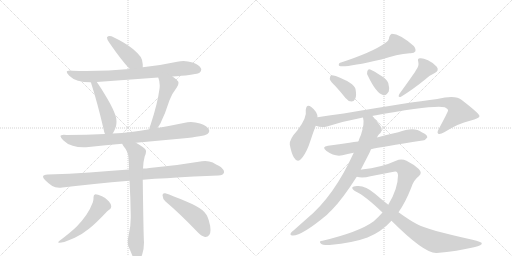
t = 0.00 s
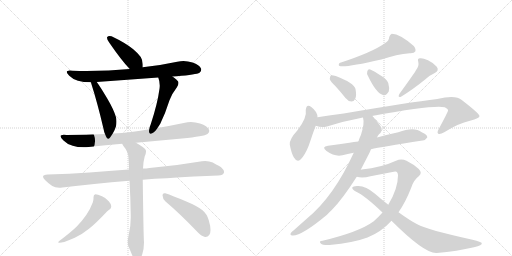
t = 2.92 s
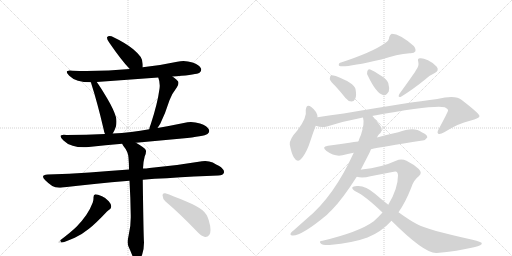
t = 5.85 s
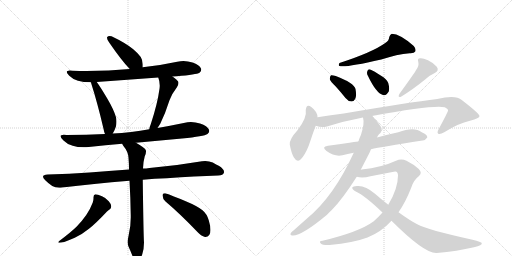
t = 8.77 s
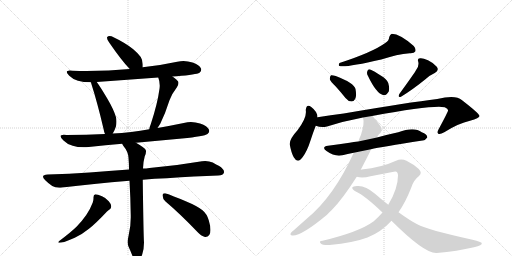
t = 11.69 s
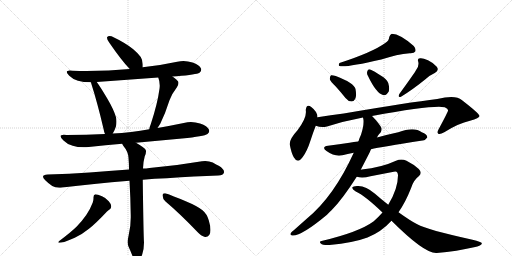
t = 14.62 s

The animated SVG that drew these frames (rendered in a browser with its animation timeline set to each time). Animation: 19 CSS @keyframes rules; one cycle of 14.62 s.

<svg version="1.1" viewBox="0 0 2048 1024" xmlns="http://www.w3.org/2000/svg">
  <g stroke="lightgray" stroke-dasharray="1,1" stroke-width="1" transform="scale(4, 4)">
    <line x1="0" y1="0" x2="256" y2="256"></line>
    <line x1="256" y1="0" x2="0" y2="256"></line>
    <line x1="128" y1="0" x2="128" y2="256"></line>
    <line x1="0" y1="128" x2="256" y2="128"></line>
    <line x1="256" y1="0" x2="512" y2="256"></line>
    <line x1="512" y1="0" x2="256" y2="256"></line>
    <line x1="384" y1="0" x2="384" y2="256"></line>
    <line x1="256" y1="128" x2="512" y2="128"></line>
  </g>
<g transform="scale(1, -1) translate(0, -850)">
   <style type="text/css">
    @keyframes keyframes0 {
      from {
       stroke: black;
       stroke-dashoffset: 426;
       stroke-width: 128;
       }
       58% {
       animation-timing-function: step-end;
       stroke: black;
       stroke-dashoffset: 0;
       stroke-width: 128;
       }
       to {
       stroke: black;
       stroke-width: 1024;
       }
       }
       #make-me-a-hanzi-animation-0 {
         animation: keyframes0 0.596680s both;
         animation-delay: 0.000000s;
         animation-timing-function: linear;
       }
    @keyframes keyframes1 {
      from {
       stroke: black;
       stroke-dashoffset: 778;
       stroke-width: 128;
       }
       72% {
       animation-timing-function: step-end;
       stroke: black;
       stroke-dashoffset: 0;
       stroke-width: 128;
       }
       to {
       stroke: black;
       stroke-width: 1024;
       }
       }
       #make-me-a-hanzi-animation-1 {
         animation: keyframes1 0.883138s both;
         animation-delay: 0.596680s;
         animation-timing-function: linear;
       }
    @keyframes keyframes2 {
      from {
       stroke: black;
       stroke-dashoffset: 474;
       stroke-width: 128;
       }
       61% {
       animation-timing-function: step-end;
       stroke: black;
       stroke-dashoffset: 0;
       stroke-width: 128;
       }
       to {
       stroke: black;
       stroke-width: 1024;
       }
       }
       #make-me-a-hanzi-animation-2 {
         animation: keyframes2 0.635742s both;
         animation-delay: 1.479818s;
         animation-timing-function: linear;
       }
    @keyframes keyframes3 {
      from {
       stroke: black;
       stroke-dashoffset: 489;
       stroke-width: 128;
       }
       61% {
       animation-timing-function: step-end;
       stroke: black;
       stroke-dashoffset: 0;
       stroke-width: 128;
       }
       to {
       stroke: black;
       stroke-width: 1024;
       }
       }
       #make-me-a-hanzi-animation-3 {
         animation: keyframes3 0.647949s both;
         animation-delay: 2.115560s;
         animation-timing-function: linear;
       }
    @keyframes keyframes4 {
      from {
       stroke: black;
       stroke-dashoffset: 835;
       stroke-width: 128;
       }
       73% {
       animation-timing-function: step-end;
       stroke: black;
       stroke-dashoffset: 0;
       stroke-width: 128;
       }
       to {
       stroke: black;
       stroke-width: 1024;
       }
       }
       #make-me-a-hanzi-animation-4 {
         animation: keyframes4 0.929525s both;
         animation-delay: 2.763509s;
         animation-timing-function: linear;
       }
    @keyframes keyframes5 {
      from {
       stroke: black;
       stroke-dashoffset: 968;
       stroke-width: 128;
       }
       76% {
       animation-timing-function: step-end;
       stroke: black;
       stroke-dashoffset: 0;
       stroke-width: 128;
       }
       to {
       stroke: black;
       stroke-width: 1024;
       }
       }
       #make-me-a-hanzi-animation-5 {
         animation: keyframes5 1.037760s both;
         animation-delay: 3.693034s;
         animation-timing-function: linear;
       }
    @keyframes keyframes6 {
      from {
       stroke: black;
       stroke-dashoffset: 742;
       stroke-width: 128;
       }
       71% {
       animation-timing-function: step-end;
       stroke: black;
       stroke-dashoffset: 0;
       stroke-width: 128;
       }
       to {
       stroke: black;
       stroke-width: 1024;
       }
       }
       #make-me-a-hanzi-animation-6 {
         animation: keyframes6 0.853841s both;
         animation-delay: 4.730794s;
         animation-timing-function: linear;
       }
    @keyframes keyframes7 {
      from {
       stroke: black;
       stroke-dashoffset: 521;
       stroke-width: 128;
       }
       63% {
       animation-timing-function: step-end;
       stroke: black;
       stroke-dashoffset: 0;
       stroke-width: 128;
       }
       to {
       stroke: black;
       stroke-width: 1024;
       }
       }
       #make-me-a-hanzi-animation-7 {
         animation: keyframes7 0.673991s both;
         animation-delay: 5.584635s;
         animation-timing-function: linear;
       }
    @keyframes keyframes8 {
      from {
       stroke: black;
       stroke-dashoffset: 480;
       stroke-width: 128;
       }
       61% {
       animation-timing-function: step-end;
       stroke: black;
       stroke-dashoffset: 0;
       stroke-width: 128;
       }
       to {
       stroke: black;
       stroke-width: 1024;
       }
       }
       #make-me-a-hanzi-animation-8 {
         animation: keyframes8 0.640625s both;
         animation-delay: 6.258626s;
         animation-timing-function: linear;
       }
    @keyframes keyframes9 {
      from {
       stroke: black;
       stroke-dashoffset: 560;
       stroke-width: 128;
       }
       65% {
       animation-timing-function: step-end;
       stroke: black;
       stroke-dashoffset: 0;
       stroke-width: 128;
       }
       to {
       stroke: black;
       stroke-width: 1024;
       }
       }
       #make-me-a-hanzi-animation-9 {
         animation: keyframes9 0.705729s both;
         animation-delay: 6.899251s;
         animation-timing-function: linear;
       }
    @keyframes keyframes10 {
      from {
       stroke: black;
       stroke-dashoffset: 370;
       stroke-width: 128;
       }
       55% {
       animation-timing-function: step-end;
       stroke: black;
       stroke-dashoffset: 0;
       stroke-width: 128;
       }
       to {
       stroke: black;
       stroke-width: 1024;
       }
       }
       #make-me-a-hanzi-animation-10 {
         animation: keyframes10 0.551107s both;
         animation-delay: 7.604980s;
         animation-timing-function: linear;
       }
    @keyframes keyframes11 {
      from {
       stroke: black;
       stroke-dashoffset: 346;
       stroke-width: 128;
       }
       53% {
       animation-timing-function: step-end;
       stroke: black;
       stroke-dashoffset: 0;
       stroke-width: 128;
       }
       to {
       stroke: black;
       stroke-width: 1024;
       }
       }
       #make-me-a-hanzi-animation-11 {
         animation: keyframes11 0.531576s both;
         animation-delay: 8.156087s;
         animation-timing-function: linear;
       }
    @keyframes keyframes12 {
      from {
       stroke: black;
       stroke-dashoffset: 436;
       stroke-width: 128;
       }
       59% {
       animation-timing-function: step-end;
       stroke: black;
       stroke-dashoffset: 0;
       stroke-width: 128;
       }
       to {
       stroke: black;
       stroke-width: 1024;
       }
       }
       #make-me-a-hanzi-animation-12 {
         animation: keyframes12 0.604818s both;
         animation-delay: 8.687663s;
         animation-timing-function: linear;
       }
    @keyframes keyframes13 {
      from {
       stroke: black;
       stroke-dashoffset: 458;
       stroke-width: 128;
       }
       60% {
       animation-timing-function: step-end;
       stroke: black;
       stroke-dashoffset: 0;
       stroke-width: 128;
       }
       to {
       stroke: black;
       stroke-width: 1024;
       }
       }
       #make-me-a-hanzi-animation-13 {
         animation: keyframes13 0.622721s both;
         animation-delay: 9.292480s;
         animation-timing-function: linear;
       }
    @keyframes keyframes14 {
      from {
       stroke: black;
       stroke-dashoffset: 962;
       stroke-width: 128;
       }
       76% {
       animation-timing-function: step-end;
       stroke: black;
       stroke-dashoffset: 0;
       stroke-width: 128;
       }
       to {
       stroke: black;
       stroke-width: 1024;
       }
       }
       #make-me-a-hanzi-animation-14 {
         animation: keyframes14 1.032878s both;
         animation-delay: 9.915202s;
         animation-timing-function: linear;
       }
    @keyframes keyframes15 {
      from {
       stroke: black;
       stroke-dashoffset: 654;
       stroke-width: 128;
       }
       68% {
       animation-timing-function: step-end;
       stroke: black;
       stroke-dashoffset: 0;
       stroke-width: 128;
       }
       to {
       stroke: black;
       stroke-width: 1024;
       }
       }
       #make-me-a-hanzi-animation-15 {
         animation: keyframes15 0.782227s both;
         animation-delay: 10.948079s;
         animation-timing-function: linear;
       }
    @keyframes keyframes16 {
      from {
       stroke: black;
       stroke-dashoffset: 843;
       stroke-width: 128;
       }
       73% {
       animation-timing-function: step-end;
       stroke: black;
       stroke-dashoffset: 0;
       stroke-width: 128;
       }
       to {
       stroke: black;
       stroke-width: 1024;
       }
       }
       #make-me-a-hanzi-animation-16 {
         animation: keyframes16 0.936035s both;
         animation-delay: 11.730306s;
         animation-timing-function: linear;
       }
    @keyframes keyframes17 {
      from {
       stroke: black;
       stroke-dashoffset: 951;
       stroke-width: 128;
       }
       76% {
       animation-timing-function: step-end;
       stroke: black;
       stroke-dashoffset: 0;
       stroke-width: 128;
       }
       to {
       stroke: black;
       stroke-width: 1024;
       }
       }
       #make-me-a-hanzi-animation-17 {
         animation: keyframes17 1.023926s both;
         animation-delay: 12.666341s;
         animation-timing-function: linear;
       }
    @keyframes keyframes18 {
      from {
       stroke: black;
       stroke-dashoffset: 832;
       stroke-width: 128;
       }
       73% {
       animation-timing-function: step-end;
       stroke: black;
       stroke-dashoffset: 0;
       stroke-width: 128;
       }
       to {
       stroke: black;
       stroke-width: 1024;
       }
       }
       #make-me-a-hanzi-animation-18 {
         animation: keyframes18 0.927083s both;
         animation-delay: 13.690267s;
         animation-timing-function: linear;
       }
</style>
<path d="M 571 581 L 571 593 Q 569 613 563 622 Q 552 637 533 653 Q 503 678 446 705 Q 441 706 438 706 Q 432 706 429 702 Q 428 701 428 699 Q 428 693 436 681 Q 486 608 519 574 C 540 552 571 551 571 581 Z" fill="lightgray"></path> 
<path d="M 690 544 Q 698 545 707 545 Q 786 552 798 559 Q 805 565 805 572 Q 805 574 804 576 Q 798 590 770 600 Q 752 606 734 606 Q 722 606 709 603 Q 640 588 571 581 L 519 574 Q 437 566 346 566 Q 318 566 290 567 Q 284 568 279 568 Q 267 568 267 562 Q 267 557 277 547 Q 291 533 312 527 Q 333 521 363 521 L 387 522 L 633 540 L 690 544 Z" fill="lightgray"></path> 
<path d="M 363 521 Q 365 519 365 516 Q 390 438 414 335 Q 416 323 420 314 C 431 286 435 290 451 316 Q 458 326 464 345 Q 466 355 466 364 Q 466 373 464 381 Q 456 410 429 456 Q 403 500 387 522 C 370 546 352 549 363 521 Z" fill="lightgray"></path> 
<path d="M 630 338 L 641 355 Q 662 398 678 449 Q 686 473 707 500 Q 714 510 714 518 Q 714 522 712 525 Q 703 535 690 544 C 666 562 623 568 633 540 Q 639 525 639 508 Q 639 502 638 495 Q 630 435 603 353 Q 598 342 597 333 C 591 304 614 313 630 338 Z" fill="lightgray"></path> 
<path d="M 544 279 L 728 296 Q 817 305 830 314 Q 837 320 837 326 Q 837 328 836 331 Q 830 346 800 356 Q 782 362 764 362 Q 750 362 735 358 Q 682 347 630 338 L 597 333 Q 561 326 525 322 Q 487 317 451 316 L 420 314 Q 345 310 266 310 Q 260 311 255 311 Q 242 311 242 305 Q 242 299 254 288 Q 267 274 291 267 Q 309 261 335 261 Q 344 261 355 262 Q 422 269 489 275 L 544 279 Z" fill="lightgray"></path> 
<path d="M 571 131 Q 618 136 667 137 Q 782 145 873 148 Q 893 148 896 160 L 896 163 Q 896 174 875 187 Q 866 191 851 200 Q 837 206 821 206 Q 815 206 808 205 Q 703 187 598 178 Q 584 176 572 176 L 516 172 Q 433 166 358 160 Q 278 155 191 152 Q 172 151 172 143 Q 172 138 181 129 Q 194 116 209 106 Q 220 99 237 99 Q 243 99 249 100 Q 371 115 518 127 L 571 131 Z" fill="lightgray"></path> 
<path d="M 518 127 Q 522 60 523 -12 L 523 -20 Q 523 -57 515 -89 Q 511 -106 511 -118 Q 511 -129 514 -136 Q 523 -156 530 -174 Q 537 -190 543 -193 Q 546 -195 549 -195 Q 552 -195 556 -191 Q 563 -185 569 -167 Q 576 -145 576 -120 Q 574 -94 571 131 L 572 176 Q 573 204 579 225 Q 584 235 584 244 Q 584 247 583 250 Q 580 258 544 279 C 518 295 473 301 489 275 Q 490 271 493 267 Q 513 243 514 219 Q 516 196 516 172 L 518 127 Z" fill="lightgray"></path> 
<path d="M 371 40 Q 360 11 345 -10 Q 326 -37 307 -56 Q 286 -77 237 -114 Q 233 -117 233 -119 Q 233 -121 238 -121 Q 244 -121 257 -118 Q 278 -110 299 -101 Q 326 -89 356 -65 Q 385 -42 428 4 Q 435 11 438 12 Q 445 16 445 25 Q 444 35 435 45 Q 423 59 408 65 Q 390 73 381 73 Q 374 71 374 61 L 374 57 Q 374 50 371 40 Z" fill="lightgray"></path> 
<path d="M 787 -75 Q 805 -95 820 -98 L 822 -98 Q 831 -98 837 -90 Q 842 -83 842 -70 Q 842 -54 835 -31 Q 828 -6 810 9 Q 789 26 743 45 Q 689 68 661 77 L 658 77 Q 650 77 650 69 Q 651 54 661 45 Q 720 -5 787 -75 Z" fill="lightgray"></path> 
<path d="M 1541 678 Q 1490 641 1358 598 Q 1352 589 1358 586 Q 1382 579 1525 612 Q 1588 633 1639 637 Q 1657 636 1661 644 Q 1665 654 1655 666 Q 1601 714 1567 715 Q 1560 712 1557 702 Q 1556 687 1541 678 Z" fill="lightgray"></path> 
<path d="M 1343 504 Q 1362 483 1382 458 Q 1392 445 1406 444 Q 1416 444 1421 455 Q 1427 467 1422 494 Q 1416 518 1343 546 Q 1330 550 1324 549 Q 1320 546 1319 534 Q 1322 524 1343 504 Z" fill="lightgray"></path> 
<path d="M 1472 546 Q 1505 477 1532 470 Q 1545 466 1555 484 Q 1559 497 1553 518 Q 1546 534 1526 546 Q 1495 567 1481 572 Q 1472 575 1469 564 Q 1466 555 1472 546 Z" fill="lightgray"></path> 
<path d="M 1665 571 Q 1659 559 1598 475 Q 1589 459 1604 463 Q 1650 491 1703 534 Q 1719 549 1739 558 Q 1758 568 1747 583 Q 1735 598 1712 609 Q 1690 619 1680 617 Q 1668 616 1673 603 Q 1677 587 1665 571 Z" fill="lightgray"></path> 
<path d="M 1270 381 Q 1270 403 1245 422 Q 1226 437 1223 410 Q 1229 380 1190 329 Q 1157 293 1159 272 Q 1165 239 1175 221 Q 1191 193 1211 222 Q 1229 247 1241 285 Q 1253 322 1263 347 L 1270 381 Z" fill="lightgray"></path> 
<path d="M 1488 386 Q 1734 431 1779 421 Q 1794 414 1792 407 Q 1792 403 1754 332 Q 1747 319 1753 315 Q 1760 311 1777 321 Q 1834 357 1880 367 Q 1919 377 1918 386 Q 1917 396 1847 450 Q 1823 471 1749 454 Q 1638 441 1375 396 Q 1323 389 1270 381 C 1240 377 1234 354 1263 347 Q 1285 338 1308 344 Q 1377 366 1452 380 L 1488 386 Z" fill="lightgray"></path> 
<path d="M 1484 253 Q 1523 262 1690 288 Q 1700 287 1709 300 Q 1710 312 1687 321 Q 1657 345 1593 321 Q 1551 312 1508 300 L 1433 284 Q 1415 283 1398 279 Q 1358 273 1312 267 Q 1284 263 1306 246 Q 1339 222 1370 229 Q 1389 235 1415 239 L 1484 253 Z" fill="lightgray"></path> 
<path d="M 1443 171 L 1478 239 L 1484 253 L 1508 300 Q 1511 307 1516 313 Q 1529 323 1526 338 Q 1517 356 1488 386 C 1468 408 1449 410 1452 380 Q 1459 356 1444 311 Q 1438 299 1434 285 Q 1433 285 1433 284 L 1415 239 Q 1336 65 1228 -24 L 1175 -71 Q 1168 -75 1164 -81 Q 1158 -91 1169 -92 Q 1205 -95 1308 -9 Q 1317 1 1327 10 Q 1369 52 1427 143 L 1443 171 Z" fill="lightgray"></path> 
<path d="M 1594 1 Q 1622 41 1644 97 Q 1654 130 1675 145 Q 1691 158 1675 174 Q 1656 192 1626 207 Q 1605 217 1584 207 Q 1526 180 1447 172 Q 1444 172 1443 171 C 1413 167 1397 147 1427 143 Q 1449 136 1482 145 L 1575 163 Q 1591 169 1592 149 Q 1592 95 1553 31 L 1530 0 Q 1514 -18 1495 -35 Q 1437 -78 1290 -113 Q 1274 -114 1283 -124 Q 1290 -131 1318 -130 Q 1414 -121 1470 -100 Q 1525 -78 1566 -33 L 1594 1 Z" fill="lightgray"></path> 
<path d="M 1566 -33 Q 1699 -166 1747 -162 Q 1829 -155 1896 -139 Q 1930 -132 1927 -122 Q 1926 -118 1890 -109 Q 1709 -69 1669 -47 Q 1644 -35 1594 1 L 1553 31 Q 1526 52 1500 75 Q 1461 109 1428 106 Q 1412 105 1409 100 Q 1408 93 1423 84 Q 1459 68 1530 0 L 1566 -33 Z" fill="lightgray"></path> 
      <clipPath id="make-me-a-hanzi-clip-0">
      <path d="M 571 581 L 571 593 Q 569 613 563 622 Q 552 637 533 653 Q 503 678 446 705 Q 441 706 438 706 Q 432 706 429 702 Q 428 701 428 699 Q 428 693 436 681 Q 486 608 519 574 C 540 552 571 551 571 581 Z" fill="lightgray"></path>
      </clipPath>
      <path clip-path="url(#make-me-a-hanzi-clip-0)" d="M 436 698 L 531 609 L 564 587 " fill="none" id="make-me-a-hanzi-animation-0" stroke-dasharray="298 596" stroke-linecap="round"></path>

      <clipPath id="make-me-a-hanzi-clip-1">
      <path d="M 690 544 Q 698 545 707 545 Q 786 552 798 559 Q 805 565 805 572 Q 805 574 804 576 Q 798 590 770 600 Q 752 606 734 606 Q 722 606 709 603 Q 640 588 571 581 L 519 574 Q 437 566 346 566 Q 318 566 290 567 Q 284 568 279 568 Q 267 568 267 562 Q 267 557 277 547 Q 291 533 312 527 Q 333 521 363 521 L 387 522 L 633 540 L 690 544 Z" fill="lightgray"></path>
      </clipPath>
      <path clip-path="url(#make-me-a-hanzi-clip-1)" d="M 275 561 L 301 549 L 344 543 L 547 555 L 730 577 L 792 571 " fill="none" id="make-me-a-hanzi-animation-1" stroke-dasharray="650 1300" stroke-linecap="round"></path>

      <clipPath id="make-me-a-hanzi-clip-2">
      <path d="M 363 521 Q 365 519 365 516 Q 390 438 414 335 Q 416 323 420 314 C 431 286 435 290 451 316 Q 458 326 464 345 Q 466 355 466 364 Q 466 373 464 381 Q 456 410 429 456 Q 403 500 387 522 C 370 546 352 549 363 521 Z" fill="lightgray"></path>
      </clipPath>
      <path clip-path="url(#make-me-a-hanzi-clip-2)" d="M 369 521 L 381 509 L 407 454 L 436 372 L 437 338 L 427 322 " fill="none" id="make-me-a-hanzi-animation-2" stroke-dasharray="346 692" stroke-linecap="round"></path>

      <clipPath id="make-me-a-hanzi-clip-3">
      <path d="M 630 338 L 641 355 Q 662 398 678 449 Q 686 473 707 500 Q 714 510 714 518 Q 714 522 712 525 Q 703 535 690 544 C 666 562 623 568 633 540 Q 639 525 639 508 Q 639 502 638 495 Q 630 435 603 353 Q 598 342 597 333 C 591 304 614 313 630 338 Z" fill="lightgray"></path>
      </clipPath>
      <path clip-path="url(#make-me-a-hanzi-clip-3)" d="M 640 537 L 673 510 L 633 381 L 620 353 L 602 337 " fill="none" id="make-me-a-hanzi-animation-3" stroke-dasharray="361 722" stroke-linecap="round"></path>

      <clipPath id="make-me-a-hanzi-clip-4">
      <path d="M 544 279 L 728 296 Q 817 305 830 314 Q 837 320 837 326 Q 837 328 836 331 Q 830 346 800 356 Q 782 362 764 362 Q 750 362 735 358 Q 682 347 630 338 L 597 333 Q 561 326 525 322 Q 487 317 451 316 L 420 314 Q 345 310 266 310 Q 260 311 255 311 Q 242 311 242 305 Q 242 299 254 288 Q 267 274 291 267 Q 309 261 335 261 Q 344 261 355 262 Q 422 269 489 275 L 544 279 Z" fill="lightgray"></path>
      </clipPath>
      <path clip-path="url(#make-me-a-hanzi-clip-4)" d="M 250 304 L 268 294 L 303 287 L 360 286 L 550 302 L 768 332 L 823 326 " fill="none" id="make-me-a-hanzi-animation-4" stroke-dasharray="707 1414" stroke-linecap="round"></path>

      <clipPath id="make-me-a-hanzi-clip-5">
      <path d="M 571 131 Q 618 136 667 137 Q 782 145 873 148 Q 893 148 896 160 L 896 163 Q 896 174 875 187 Q 866 191 851 200 Q 837 206 821 206 Q 815 206 808 205 Q 703 187 598 178 Q 584 176 572 176 L 516 172 Q 433 166 358 160 Q 278 155 191 152 Q 172 151 172 143 Q 172 138 181 129 Q 194 116 209 106 Q 220 99 237 99 Q 243 99 249 100 Q 371 115 518 127 L 571 131 Z" fill="lightgray"></path>
      </clipPath>
      <path clip-path="url(#make-me-a-hanzi-clip-5)" d="M 179 142 L 241 126 L 817 176 L 885 162 " fill="none" id="make-me-a-hanzi-animation-5" stroke-dasharray="840 1680" stroke-linecap="round"></path>

      <clipPath id="make-me-a-hanzi-clip-6">
      <path d="M 518 127 Q 522 60 523 -12 L 523 -20 Q 523 -57 515 -89 Q 511 -106 511 -118 Q 511 -129 514 -136 Q 523 -156 530 -174 Q 537 -190 543 -193 Q 546 -195 549 -195 Q 552 -195 556 -191 Q 563 -185 569 -167 Q 576 -145 576 -120 Q 574 -94 571 131 L 572 176 Q 573 204 579 225 Q 584 235 584 244 Q 584 247 583 250 Q 580 258 544 279 C 518 295 473 301 489 275 Q 490 271 493 267 Q 513 243 514 219 Q 516 196 516 172 L 518 127 Z" fill="lightgray"></path>
      </clipPath>
      <path clip-path="url(#make-me-a-hanzi-clip-6)" d="M 496 274 L 546 237 L 549 -36 L 543 -115 L 549 -186 " fill="none" id="make-me-a-hanzi-animation-6" stroke-dasharray="614 1228" stroke-linecap="round"></path>

      <clipPath id="make-me-a-hanzi-clip-7">
      <path d="M 371 40 Q 360 11 345 -10 Q 326 -37 307 -56 Q 286 -77 237 -114 Q 233 -117 233 -119 Q 233 -121 238 -121 Q 244 -121 257 -118 Q 278 -110 299 -101 Q 326 -89 356 -65 Q 385 -42 428 4 Q 435 11 438 12 Q 445 16 445 25 Q 444 35 435 45 Q 423 59 408 65 Q 390 73 381 73 Q 374 71 374 61 L 374 57 Q 374 50 371 40 Z" fill="lightgray"></path>
      </clipPath>
      <path clip-path="url(#make-me-a-hanzi-clip-7)" d="M 385 63 L 403 28 L 380 -7 L 315 -72 L 274 -101 L 236 -118 " fill="none" id="make-me-a-hanzi-animation-7" stroke-dasharray="393 786" stroke-linecap="round"></path>

      <clipPath id="make-me-a-hanzi-clip-8">
      <path d="M 787 -75 Q 805 -95 820 -98 L 822 -98 Q 831 -98 837 -90 Q 842 -83 842 -70 Q 842 -54 835 -31 Q 828 -6 810 9 Q 789 26 743 45 Q 689 68 661 77 L 658 77 Q 650 77 650 69 Q 651 54 661 45 Q 720 -5 787 -75 Z" fill="lightgray"></path>
      </clipPath>
      <path clip-path="url(#make-me-a-hanzi-clip-8)" d="M 660 68 L 789 -22 L 822 -80 " fill="none" id="make-me-a-hanzi-animation-8" stroke-dasharray="352 704" stroke-linecap="round"></path>

      <clipPath id="make-me-a-hanzi-clip-9">
      <path d="M 1541 678 Q 1490 641 1358 598 Q 1352 589 1358 586 Q 1382 579 1525 612 Q 1588 633 1639 637 Q 1657 636 1661 644 Q 1665 654 1655 666 Q 1601 714 1567 715 Q 1560 712 1557 702 Q 1556 687 1541 678 Z" fill="lightgray"></path>
      </clipPath>
      <path clip-path="url(#make-me-a-hanzi-clip-9)" d="M 1651 650 L 1585 667 L 1485 622 L 1362 592 " fill="none" id="make-me-a-hanzi-animation-9" stroke-dasharray="432 864" stroke-linecap="round"></path>

      <clipPath id="make-me-a-hanzi-clip-10">
      <path d="M 1343 504 Q 1362 483 1382 458 Q 1392 445 1406 444 Q 1416 444 1421 455 Q 1427 467 1422 494 Q 1416 518 1343 546 Q 1330 550 1324 549 Q 1320 546 1319 534 Q 1322 524 1343 504 Z" fill="lightgray"></path>
      </clipPath>
      <path clip-path="url(#make-me-a-hanzi-clip-10)" d="M 1328 539 L 1395 486 L 1406 460 " fill="none" id="make-me-a-hanzi-animation-10" stroke-dasharray="242 484" stroke-linecap="round"></path>

      <clipPath id="make-me-a-hanzi-clip-11">
      <path d="M 1472 546 Q 1505 477 1532 470 Q 1545 466 1555 484 Q 1559 497 1553 518 Q 1546 534 1526 546 Q 1495 567 1481 572 Q 1472 575 1469 564 Q 1466 555 1472 546 Z" fill="lightgray"></path>
      </clipPath>
      <path clip-path="url(#make-me-a-hanzi-clip-11)" d="M 1480 560 L 1523 514 L 1536 490 " fill="none" id="make-me-a-hanzi-animation-11" stroke-dasharray="218 436" stroke-linecap="round"></path>

      <clipPath id="make-me-a-hanzi-clip-12">
      <path d="M 1665 571 Q 1659 559 1598 475 Q 1589 459 1604 463 Q 1650 491 1703 534 Q 1719 549 1739 558 Q 1758 568 1747 583 Q 1735 598 1712 609 Q 1690 619 1680 617 Q 1668 616 1673 603 Q 1677 587 1665 571 Z" fill="lightgray"></path>
      </clipPath>
      <path clip-path="url(#make-me-a-hanzi-clip-12)" d="M 1684 606 L 1703 574 L 1627 492 L 1609 482 L 1607 472 " fill="none" id="make-me-a-hanzi-animation-12" stroke-dasharray="308 616" stroke-linecap="round"></path>

      <clipPath id="make-me-a-hanzi-clip-13">
      <path d="M 1270 381 Q 1270 403 1245 422 Q 1226 437 1223 410 Q 1229 380 1190 329 Q 1157 293 1159 272 Q 1165 239 1175 221 Q 1191 193 1211 222 Q 1229 247 1241 285 Q 1253 322 1263 347 L 1270 381 Z" fill="lightgray"></path>
      </clipPath>
      <path clip-path="url(#make-me-a-hanzi-clip-13)" d="M 1235 415 L 1245 380 L 1226 328 L 1196 272 L 1192 225 " fill="none" id="make-me-a-hanzi-animation-13" stroke-dasharray="330 660" stroke-linecap="round"></path>

      <clipPath id="make-me-a-hanzi-clip-14">
      <path d="M 1488 386 Q 1734 431 1779 421 Q 1794 414 1792 407 Q 1792 403 1754 332 Q 1747 319 1753 315 Q 1760 311 1777 321 Q 1834 357 1880 367 Q 1919 377 1918 386 Q 1917 396 1847 450 Q 1823 471 1749 454 Q 1638 441 1375 396 Q 1323 389 1270 381 C 1240 377 1234 354 1263 347 Q 1285 338 1308 344 Q 1377 366 1452 380 L 1488 386 Z" fill="lightgray"></path>
      </clipPath>
      <path clip-path="url(#make-me-a-hanzi-clip-14)" d="M 1272 351 L 1288 362 L 1388 384 L 1490 402 L 1499 399 L 1508 406 L 1523 404 L 1578 417 L 1764 440 L 1809 434 L 1833 411 L 1835 399 L 1758 321 " fill="none" id="make-me-a-hanzi-animation-14" stroke-dasharray="834 1668" stroke-linecap="round"></path>

      <clipPath id="make-me-a-hanzi-clip-15">
      <path d="M 1484 253 Q 1523 262 1690 288 Q 1700 287 1709 300 Q 1710 312 1687 321 Q 1657 345 1593 321 Q 1551 312 1508 300 L 1433 284 Q 1415 283 1398 279 Q 1358 273 1312 267 Q 1284 263 1306 246 Q 1339 222 1370 229 Q 1389 235 1415 239 L 1484 253 Z" fill="lightgray"></path>
      </clipPath>
      <path clip-path="url(#make-me-a-hanzi-clip-15)" d="M 1307 257 L 1361 250 L 1628 305 L 1663 308 L 1698 302 " fill="none" id="make-me-a-hanzi-animation-15" stroke-dasharray="526 1052" stroke-linecap="round"></path>

      <clipPath id="make-me-a-hanzi-clip-16">
      <path d="M 1443 171 L 1478 239 L 1484 253 L 1508 300 Q 1511 307 1516 313 Q 1529 323 1526 338 Q 1517 356 1488 386 C 1468 408 1449 410 1452 380 Q 1459 356 1444 311 Q 1438 299 1434 285 Q 1433 285 1433 284 L 1415 239 Q 1336 65 1228 -24 L 1175 -71 Q 1168 -75 1164 -81 Q 1158 -91 1169 -92 Q 1205 -95 1308 -9 Q 1317 1 1327 10 Q 1369 52 1427 143 L 1443 171 Z" fill="lightgray"></path>
      </clipPath>
      <path clip-path="url(#make-me-a-hanzi-clip-16)" d="M 1459 376 L 1479 359 L 1487 334 L 1443 231 L 1391 133 L 1345 67 L 1286 -1 L 1194 -73 L 1172 -84 " fill="none" id="make-me-a-hanzi-animation-16" stroke-dasharray="715 1430" stroke-linecap="round"></path>

      <clipPath id="make-me-a-hanzi-clip-17">
      <path d="M 1594 1 Q 1622 41 1644 97 Q 1654 130 1675 145 Q 1691 158 1675 174 Q 1656 192 1626 207 Q 1605 217 1584 207 Q 1526 180 1447 172 Q 1444 172 1443 171 C 1413 167 1397 147 1427 143 Q 1449 136 1482 145 L 1575 163 Q 1591 169 1592 149 Q 1592 95 1553 31 L 1530 0 Q 1514 -18 1495 -35 Q 1437 -78 1290 -113 Q 1274 -114 1283 -124 Q 1290 -131 1318 -130 Q 1414 -121 1470 -100 Q 1525 -78 1566 -33 L 1594 1 Z" fill="lightgray"></path>
      </clipPath>
      <path clip-path="url(#make-me-a-hanzi-clip-17)" d="M 1434 145 L 1457 157 L 1598 186 L 1618 175 L 1631 154 L 1604 71 L 1584 32 L 1552 -12 L 1514 -50 L 1434 -91 L 1378 -107 L 1289 -120 " fill="none" id="make-me-a-hanzi-animation-17" stroke-dasharray="823 1646" stroke-linecap="round"></path>

      <clipPath id="make-me-a-hanzi-clip-18">
      <path d="M 1566 -33 Q 1699 -166 1747 -162 Q 1829 -155 1896 -139 Q 1930 -132 1927 -122 Q 1926 -118 1890 -109 Q 1709 -69 1669 -47 Q 1644 -35 1594 1 L 1553 31 Q 1526 52 1500 75 Q 1461 109 1428 106 Q 1412 105 1409 100 Q 1408 93 1423 84 Q 1459 68 1530 0 L 1566 -33 Z" fill="lightgray"></path>
      </clipPath>
      <path clip-path="url(#make-me-a-hanzi-clip-18)" d="M 1415 98 L 1445 90 L 1482 68 L 1610 -43 L 1706 -104 L 1744 -119 L 1922 -124 " fill="none" id="make-me-a-hanzi-animation-18" stroke-dasharray="704 1408" stroke-linecap="round"></path>

</g>
</svg>
